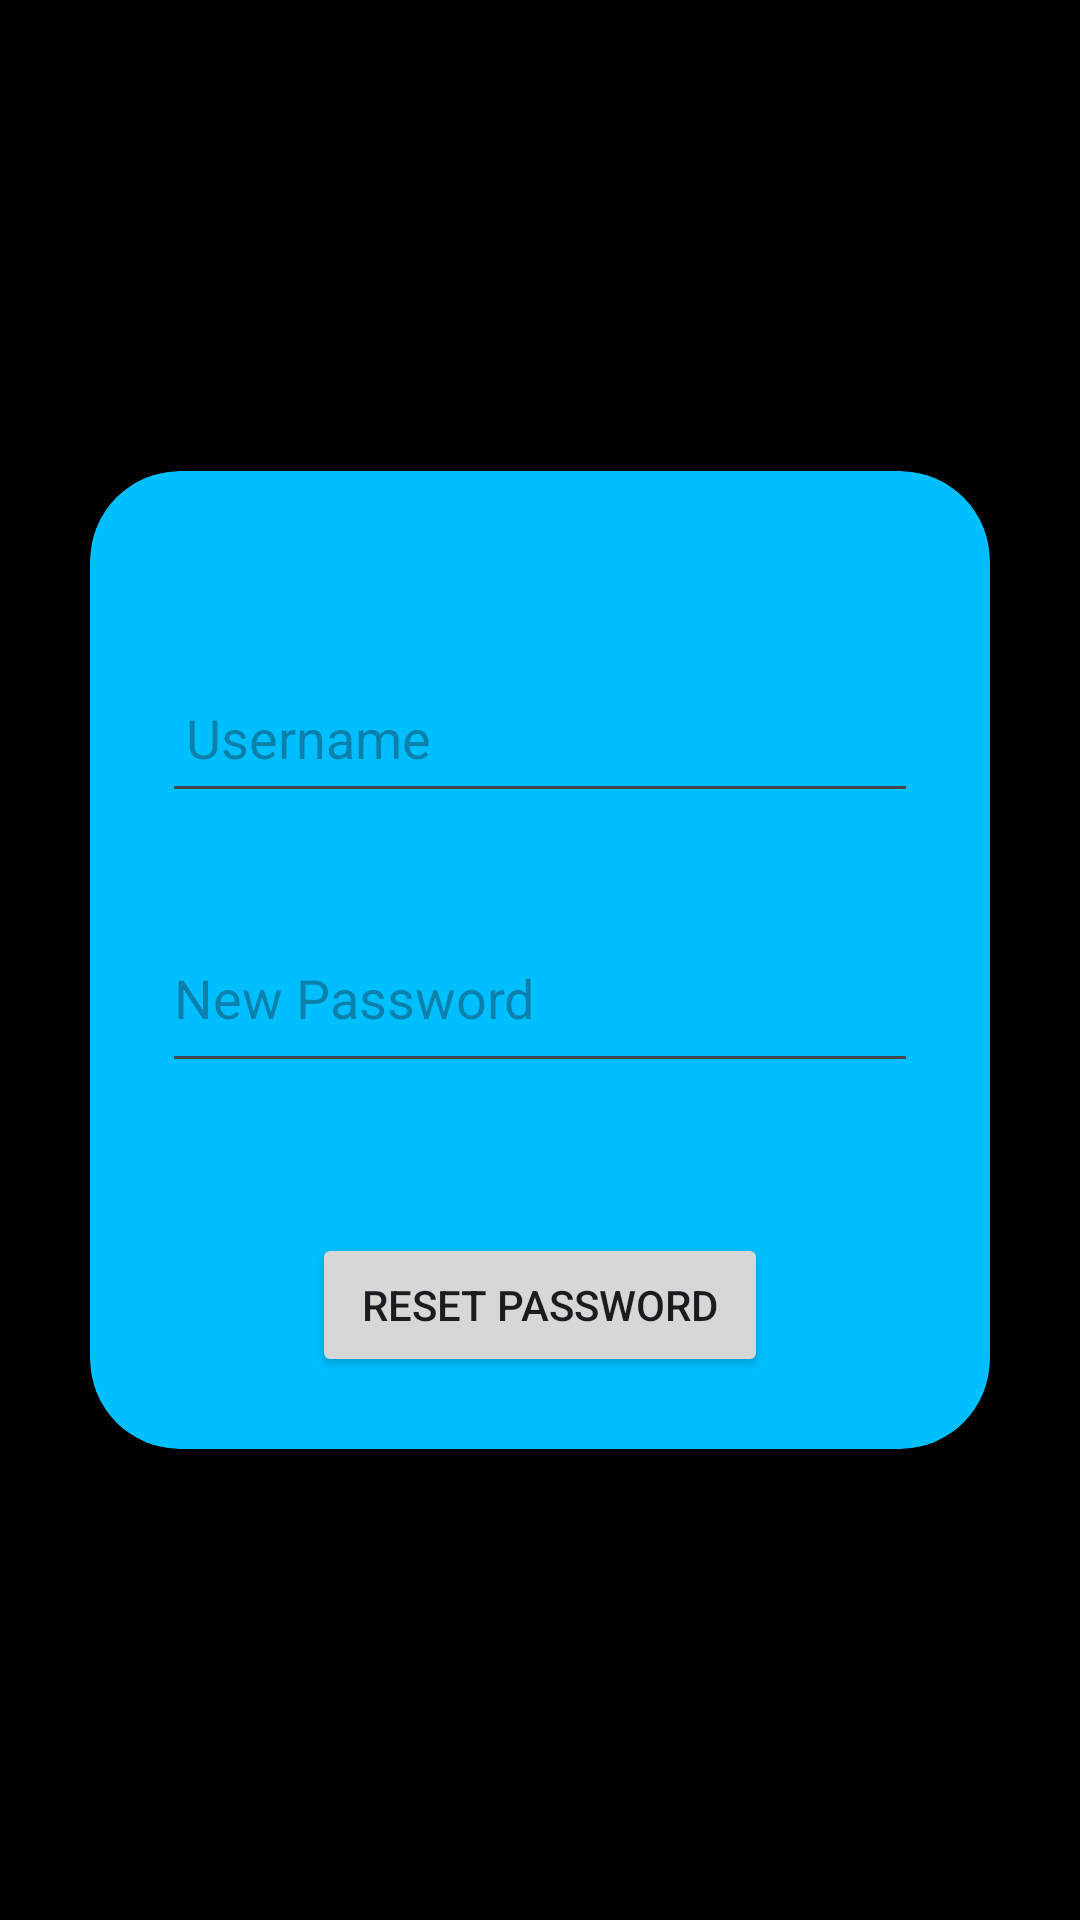

Reconstruct the res/layout file that produces this screen, plus the resources it refers to.
<!-- AndroidManifest.xml: application theme Theme.WaterQua -->
<!-- res/layout/activity_forgotpassword.xml -->
<?xml version="1.0" encoding="utf-8"?>
<LinearLayout xmlns:android="http://schemas.android.com/apk/res/android"
    xmlns:app="http://schemas.android.com/apk/res-auto"
    xmlns:tools="http://schemas.android.com/tools"
    android:layout_width="match_parent"
    android:layout_height="match_parent"
    android:background="@color/black"
    android:gravity="center"
    android:orientation="vertical"
    tools:context=".LoginActivity">


    <androidx.cardview.widget.CardView
        android:id="@+id/card_login"
        android:layout_width="match_parent"
        android:layout_height="wrap_content"
        android:layout_margin="30dp"
        app:cardElevation="20dp"
        app:cardBackgroundColor="#FF00BFFF"
        app:cardCornerRadius="30dp">

        <LinearLayout
            android:layout_width="match_parent"
            android:layout_height="wrap_content"
            android:layout_gravity="center_horizontal"
            android:orientation="vertical"
            android:padding="24dp">


            <EditText
                android:id="@+id/usernameEditText"
                android:layout_width="match_parent"
                android:layout_height="50dp"
                android:layout_marginTop="40dp"
                android:hint="Username"
                android:padding="8dp"
                android:drawablePadding="8dp"
                app:cornerRadius="20dp"
                />

            <EditText
                android:id="@+id/newPasswordEditText"
                android:layout_width="match_parent"
                android:layout_height="60dp"
                android:layout_marginTop="30dp"
                android:hint="New Password"
                android:inputType="textPassword"
                app:cornerRadius="20dp"/>


            <Button
                android:id="@+id/resetPasswordButton"
                android:layout_width="match_parent"
                android:layout_height="wrap_content"
                android:layout_marginLeft="50dp"
                android:layout_marginTop="50dp"
                android:layout_marginRight="50dp"
                android:text="Reset Password"
                app:cornerRadius="20dp" />



        </LinearLayout>
    </androidx.cardview.widget.CardView>


</LinearLayout>
<!-- resources referenced by this layout -->
<resources>
  <color name="black">#FF000000</color>
  <style name="Theme.WaterQua" parent="Base.Theme.WaterQua" />
  <style name="Base.Theme.WaterQua" parent="Theme.Material3.DayNight.NoActionBar">
          
          
      </style>
</resources>
